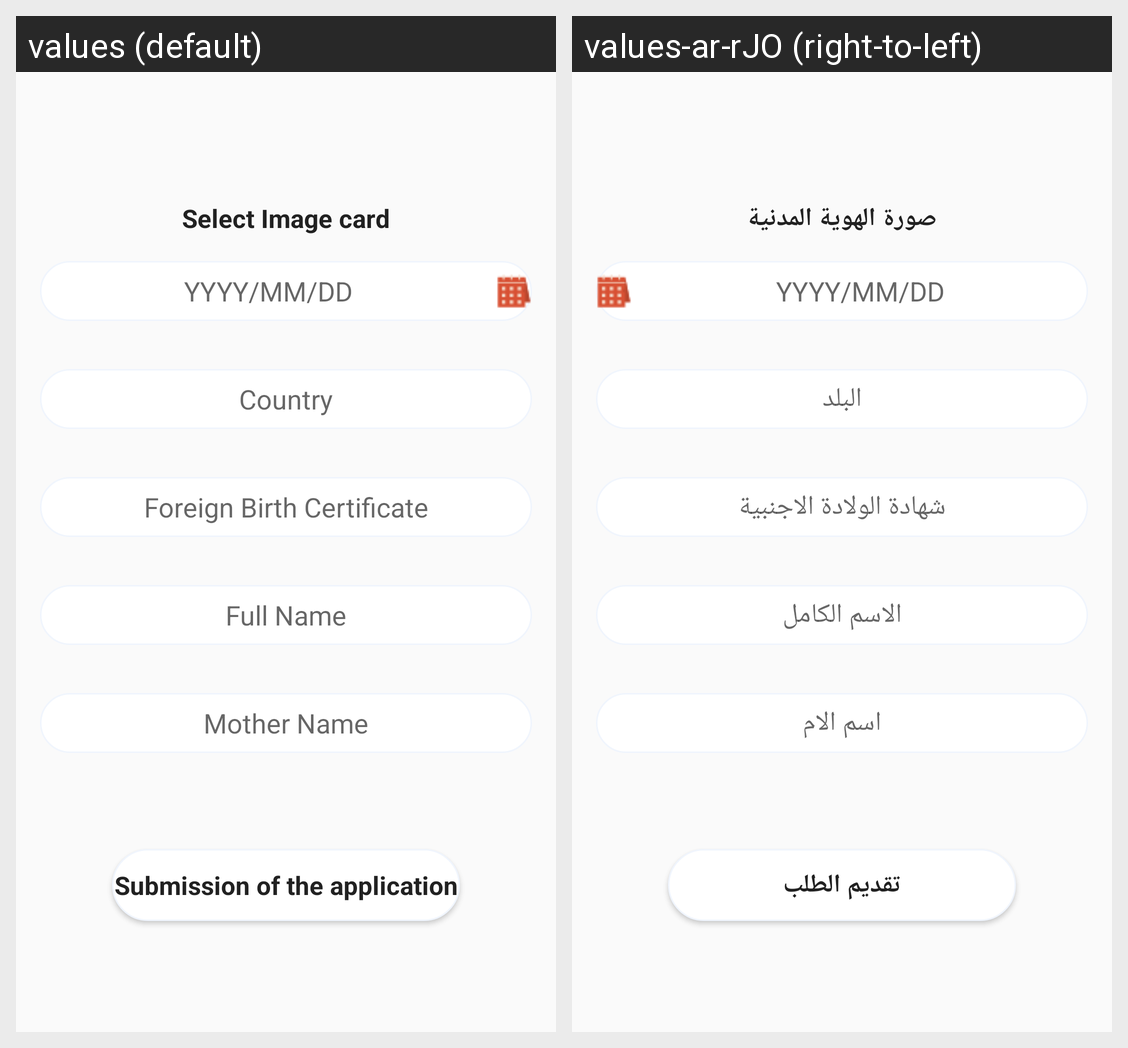

Strings drawn on this Android screen and how each of the app's shown locales translates them:
Android screen res/layout/fragment_issuance_of_birth_outside.xml rendered under 2 locales, left to right: values (default), values-ar-rJO (right-to-left). Device: Nexus 5 (rendered at 1080×1920; each locale shown at half size, 540×960, under a caption strip naming it); theme AppTheme.
Strings drawn on this screen, with the default value and each locale's value (text and hints the layout hard-codes, and strings that could not be matched under every locale, appear in the picture but are not listed):

select_image_card
  values: Select Image card
  values-ar-rJO: صورة الهوية المدنية

yyyy_mm_dd
  values: YYYY/MM/DD
  values-ar-rJO: YYYY/MM/DD

country
  values: Country
  values-ar-rJO: البلد

foriegn_birth_certificate
  values: Foreign Birth Certificate
  values-ar-rJO: شهادة الولادة الاجنبية

full_name
  values: Full Name
  values-ar-rJO: الاسم الكامل

mother_name
  values: Mother Name
  values-ar-rJO: اسم الام

submission_of_the_application
  values: Submission of the application
  values-ar-rJO: تقديم الطلب
